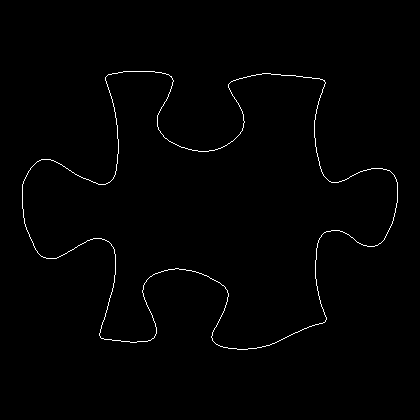

Values plotted in this chart, from the file beside it:
22, 184
22, 185
22, 186
22, 187
22, 188
22, 189
22, 190
22, 191
22, 192
22, 193
22, 194
22, 195
22, 196
22, 197
22, 198
22, 199
22, 200
22, 201
22, 202
22, 203
22, 204
22, 205
22, 206
22, 207
22, 208
23, 209
23, 210
23, 211
23, 212
23, 213
23, 214
23, 215
23, 216
23, 217
24, 218
24, 219
24, 220
24, 221
24, 222
24, 223
25, 224
25, 225
25, 226
26, 227
26, 228
26, 229
27, 230
27, 231
28, 232
28, 233
29, 234
29, 235
29, 236
30, 237
30, 238
31, 239
31, 240
32, 241
32, 242
33, 243
33, 244
... 1,457 more rows
